Photos from the image-classification dataset "augmented" in the GitHub repository AtulV2/Industrial_Surface_Defect_Classification. Its 5 classes are: crazing, inclusion, pitted surface, rolled-in scale, scratches.

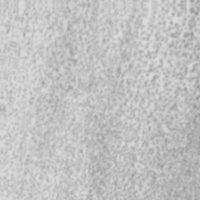
Label: pitted surface

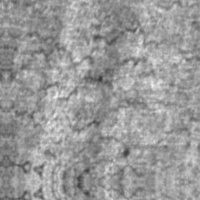
Label: crazing

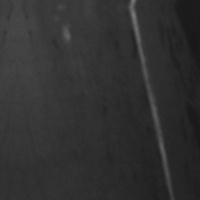
Label: scratches

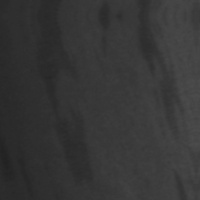
Label: inclusion

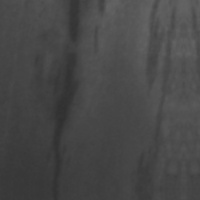
Label: inclusion

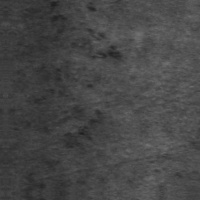
Label: rolled-in scale
